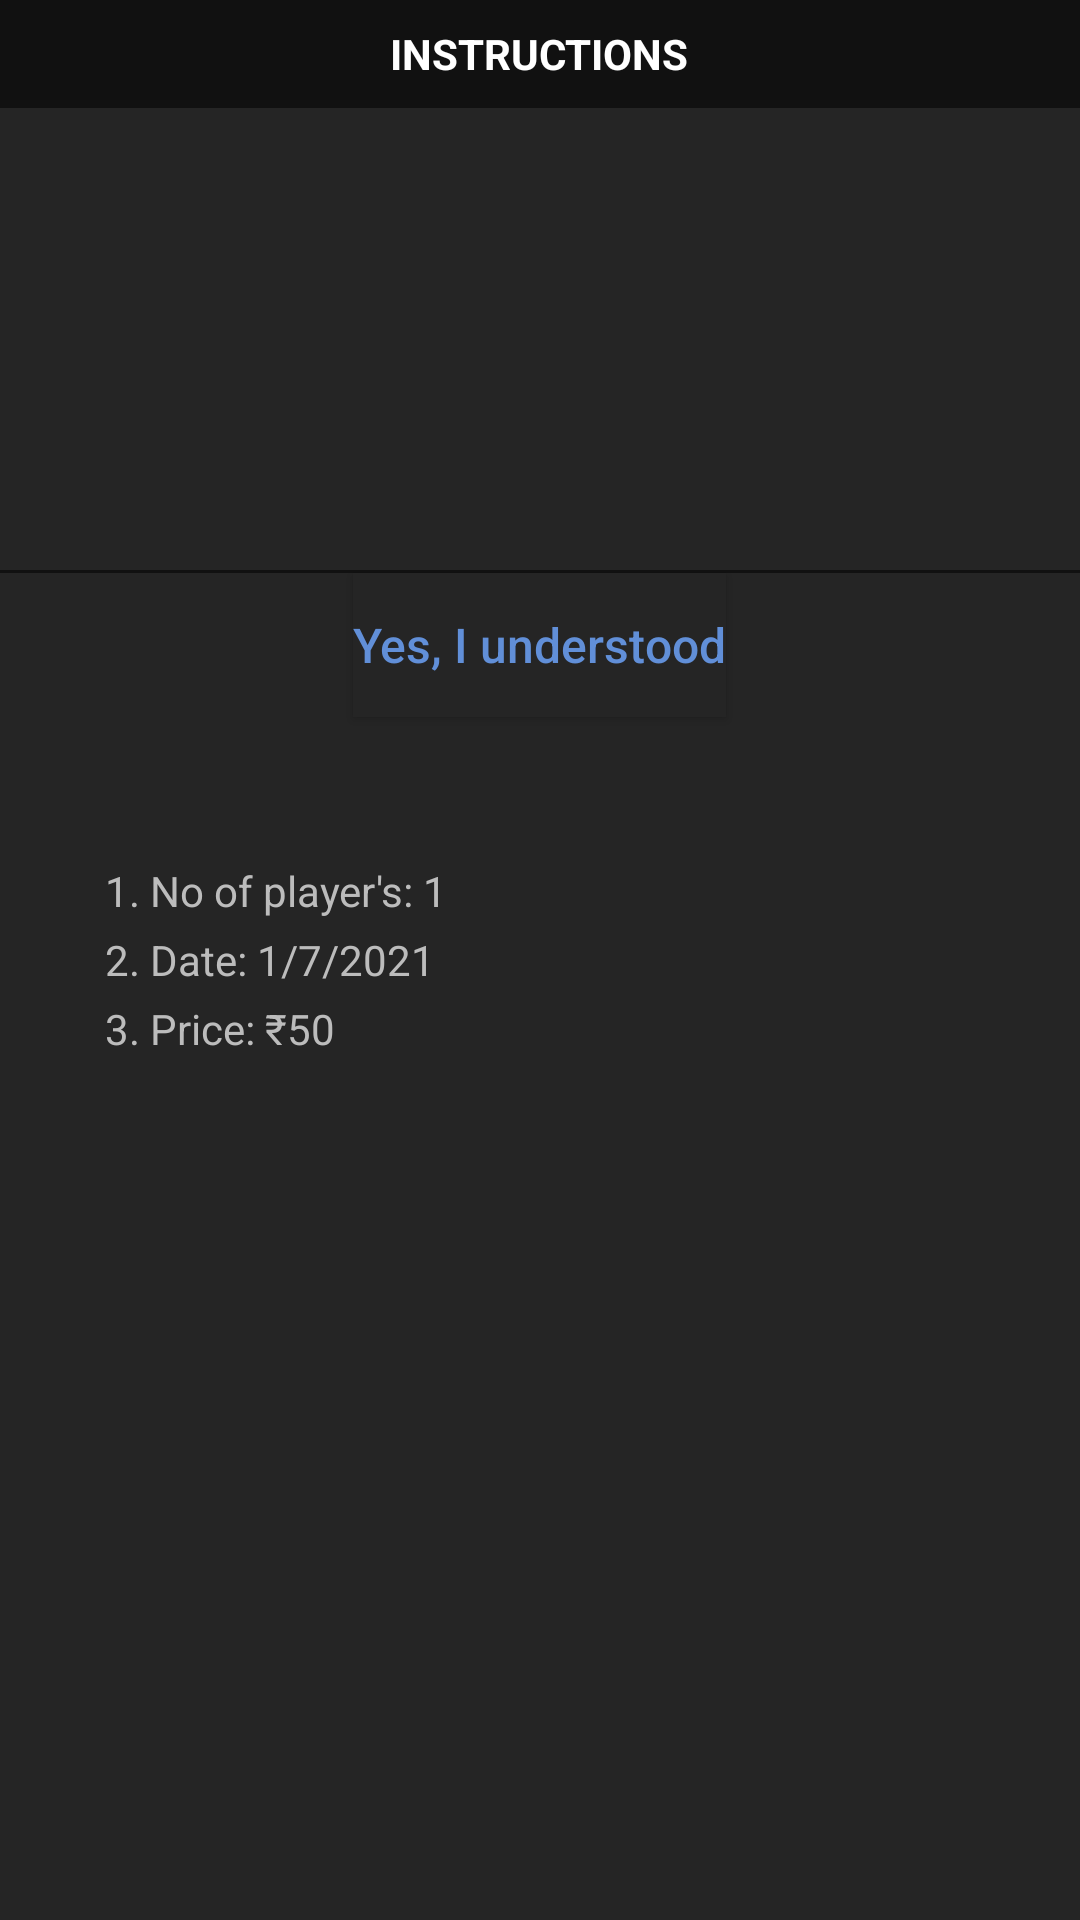

The Android layout XML behind this screen, and the referenced resources:
<!-- AndroidManifest.xml: application theme Theme.Sportszilla -->
<!-- res/layout/pop_up_layout.xml -->
<?xml version="1.0" encoding="utf-8"?>
<RelativeLayout xmlns:android="http://schemas.android.com/apk/res/android"
    android:layout_width="230dp" android:layout_height="232dp"
    android:layout_gravity="center"
    android:background="@color/popUp"
    android:paddingBottom="0dp"
    >
    <RelativeLayout
        android:layout_width="match_parent"
        android:layout_height="36dp"
        android:background="#111111"
        >
        <TextView
            android:layout_width="wrap_content"
            android:layout_height="wrap_content"
            android:textColor="@color/white"
            android:text="INSTRUCTIONS"
            android:textStyle="bold"
            android:layout_centerInParent="true"/>
    </RelativeLayout>
    <LinearLayout
        android:id="@+id/linear_instruction"
        android:layout_marginLeft="35dp"
        android:layout_width="wrap_content"
        android:layout_height="wrap_content"
        android:layout_centerVertical="true"
        android:orientation="vertical">
        <TextView
            android:id="@+id/instruction_no_of_player"
            android:layout_width="wrap_content"
            android:layout_height="wrap_content"
            android:textColor="@color/textColor"
            android:text="1. No of player's: 1"
            />
        <TextView
            android:layout_marginTop="4dp"
            android:id="@+id/instruction_game_date"
            android:layout_width="wrap_content"
            android:layout_height="wrap_content"
            android:textColor="@color/textColor"
            android:text="2. Date: 1/7/2021"
            />
        <TextView
            android:layout_marginTop="4dp"
        android:id="@+id/instruction_game_price"
        android:layout_width="wrap_content"
        android:layout_height="wrap_content"
        android:textColor="@color/textColor"
        android:text="3. Price: ₹50"
        />


    </LinearLayout>
    <androidx.appcompat.widget.AppCompatButton
        android:id="@+id/instruction_button"
        android:layout_width="wrap_content"
        android:layout_height="wrap_content"
        android:layout_below="@+id/line"
        android:background="@color/popUp"
        android:textSize="16sp"
        android:textColor="@color/blue"
        android:text="Yes, I understood"
        android:textAllCaps="false"
        android:layout_centerHorizontal="true"/>
    <RelativeLayout
        android:layout_marginTop="190dp"
        android:id="@+id/line"
        android:layout_width="match_parent"
        android:layout_height="1dp"
        android:background="#111111"
        />

</RelativeLayout>
<!-- resources referenced by this layout -->
<resources>
  <color name="blue">#618fd8</color>
  <color name="popUp">#252525</color>
  <color name="textColor">#bcbcbc</color>
  <color name="white">#FFFFFFFF</color>
  <style name="Theme.Sportszilla" parent="Theme.MaterialComponents.DayNight.DarkActionBar">
          
  
  
          <item name="colorPrimary">@color/white</item>
          <item name="colorPrimaryVariant">@color/appheader</item>
          <item name="colorOnPrimary">@color/white</item>
          <item name="colorAccent">@color/blue</item>
          <item name="android:windowAnimationStyle">@style/animation</item>
  
          
          <item name="colorSecondary">@color/teal_200</item>
          <item name="colorSecondaryVariant">@color/teal_700</item>
          <item name="colorOnSecondary">@color/white</item>
          
          <item name="android:statusBarColor" tools:targetApi="l">?attr/colorPrimaryVariant</item>
  
          
      </style>
  <color name="appheader">#212121</color>
  <style name="animation">
          <item name="android:windowEnterAnimation">@android:anim/fade_in</item>
          <item name="android:windowExitAnimation">@android:anim/fade_out</item>
      </style>
  <color name="teal_200">#FF03DAC5</color>
  <color name="teal_700">#FF018786</color>
</resources>
